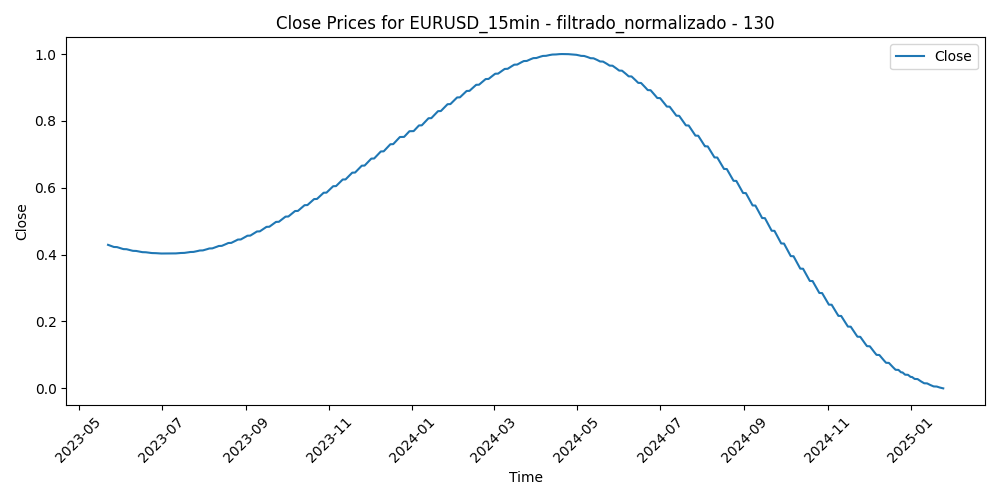

Values plotted in this chart, from the file beside it:
Time, Close, Volume, diferencia_media_130
2023-05-22 15:45:00, 0.4293, 0.198, 0.4426
2023-05-22 16:00:00, 0.4293, 0.184, 0.4634
2023-05-22 16:15:00, 0.4293, 0.1699, 0.4771
2023-05-22 16:30:00, 0.4293, 0.1924, 0.4573
2023-05-22 16:45:00, 0.4292, 0.2097, 0.469
2023-05-22 17:00:00, 0.4292, 0.3365, 0.4744
2023-05-22 17:15:00, 0.4292, 0.2428, 0.4902
2023-05-22 17:30:00, 0.4292, 0.2386, 0.4711
2023-05-22 17:45:00, 0.4292, 0.2332, 0.515
2023-05-22 18:00:00, 0.4292, 0.1835, 0.5163
2023-05-22 18:15:00, 0.4291, 0.1226, 0.5044
2023-05-22 18:30:00, 0.4291, 0.1169, 0.5144
2023-05-22 18:45:00, 0.4291, 0.1296, 0.4961
2023-05-22 19:00:00, 0.4291, 0.1191, 0.4891
2023-05-22 19:15:00, 0.4291, 0.1202, 0.4659
2023-05-22 19:30:00, 0.4291, 0.1331, 0.4705
2023-05-22 19:45:00, 0.429, 0.1184, 0.4851
2023-05-22 20:00:00, 0.429, 0.09585, 0.4647
2023-05-22 20:15:00, 0.429, 0.1645, 0.4804
2023-05-22 20:30:00, 0.429, 0.1158, 0.4744
2023-05-22 20:45:00, 0.429, 0.09046, 0.4615
2023-05-22 21:00:00, 0.429, 0.08859, 0.4577
2023-05-22 21:15:00, 0.4289, 0.08413, 0.4643
2023-05-22 21:30:00, 0.4289, 0.07499, 0.4676
2023-05-22 21:45:00, 0.4289, 0.08554, 0.4603
2023-05-22 22:00:00, 0.4289, 0.1085, 0.4701
2023-05-22 22:15:00, 0.4289, 0.05789, 0.4719
2023-05-22 22:30:00, 0.4289, 0.07921, 0.4785
2023-05-22 22:45:00, 0.4288, 0.09116, 0.486
2023-05-22 23:00:00, 0.4288, 0.07335, 0.4829
2023-05-22 23:15:00, 0.4288, 0.05086, 0.4848
2023-05-22 23:30:00, 0.4288, 0.04101, 0.48
2023-05-22 23:45:00, 0.4288, 0.03586, 0.4843
2023-05-23 00:00:00, 0.4288, 0.01664, 0.4791
2023-05-23 00:15:00, 0.4287, 0.01547, 0.4805
2023-05-23 00:30:00, 0.4287, 0.04968, 0.4876
2023-05-23 00:45:00, 0.4287, 0.03422, 0.4853
2023-05-23 01:00:00, 0.4287, 0.02859, 0.4799
2023-05-23 01:15:00, 0.4287, 0.02625, 0.4797
2023-05-23 01:30:00, 0.4287, 0.02039, 0.4837
2023-05-23 01:45:00, 0.4286, 0.0832, 0.4857
2023-05-23 02:00:00, 0.4286, 0.1144, 0.4927
2023-05-23 02:15:00, 0.4286, 0.05039, 0.4957
2023-05-23 02:30:00, 0.4286, 0.0539, 0.4954
2023-05-23 02:45:00, 0.4286, 0.03515, 0.4935
2023-05-23 03:00:00, 0.4286, 0.1097, 0.4786
2023-05-23 03:15:00, 0.4286, 0.08109, 0.4721
2023-05-23 03:30:00, 0.4285, 0.08601, 0.4761
2023-05-23 03:45:00, 0.4285, 0.07734, 0.49
2023-05-23 04:00:00, 0.4285, 0.1069, 0.4944
2023-05-23 04:15:00, 0.4285, 0.09515, 0.5003
2023-05-23 04:30:00, 0.4285, 0.1069, 0.5065
2023-05-23 04:45:00, 0.4285, 0.1209, 0.5108
2023-05-23 05:00:00, 0.4284, 0.1038, 0.5084
2023-05-23 05:15:00, 0.4284, 0.06984, 0.5037
2023-05-23 05:30:00, 0.4284, 0.07804, 0.502
2023-05-23 05:45:00, 0.4284, 0.08132, 0.4917
2023-05-23 06:00:00, 0.4284, 0.08202, 0.5067
2023-05-23 06:15:00, 0.4284, 0.07265, 0.5064
2023-05-23 06:30:00, 0.4283, 0.07804, 0.4953
... 41,732 more rows
